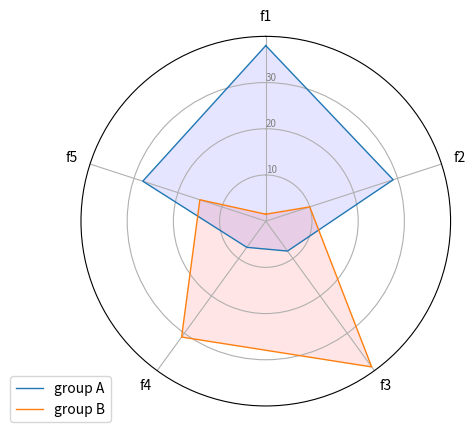

The script that saved this image:
import matplotlib.pyplot as plt
import pandas as pd
from math import pi

df = pd.DataFrame({
    'group': ['A', 'B', 'C', 'D'],
    'f1': [38, 1.5, 30, 4],
    'f2': [29, 10, 9, 34],
    'f3': [8, 39, 23, 24],
    'f4': [7, 31, 33, 14],
    'f5': [28, 15, 32, 14]
})

categories = list(df)[1:]
N = len(categories)

angles = [n / float(N) * 2 * pi for n in range(N)]
angles += angles[:1]

ax = plt.subplot(111, polar=True)

ax.set_theta_offset(pi / 2)
ax.set_theta_direction(-1)

plt.xticks(angles[:-1], categories)

ax.set_rlabel_position(0)
plt.yticks([10, 20, 30], ["10", "20", "30"], color="grey", size=7)
plt.ylim(0, 40)


values = df.loc[0].drop('group').values.flatten().tolist()
values += values[:1]
ax.plot(angles, values, linewidth=1, linestyle='solid', label="group A")
ax.fill(angles, values, 'b', alpha=0.1)

values = df.loc[1].drop('group').values.flatten().tolist()
values += values[:1]
ax.plot(angles, values, linewidth=1, linestyle='solid', label="group B")
ax.fill(angles, values, 'r', alpha=0.1)

plt.legend(loc='upper right', bbox_to_anchor=(0.1, 0.1))

plt.show()
